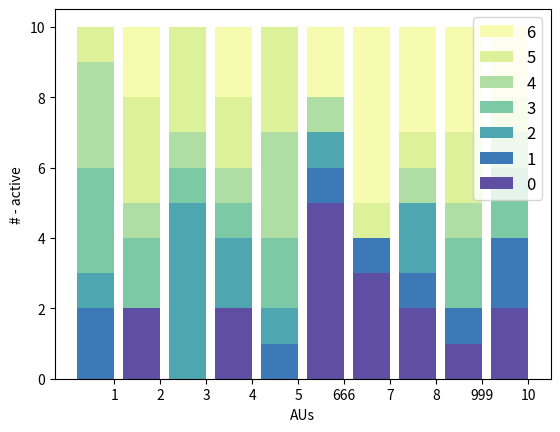

This figure's Python source:
import numpy as np
import matplotlib.pyplot as plt
import matplotlib.cm as cm

def label_distribution(data,
               m_name='',
               s_name='',
               title='',
               ylabel = '',
               xlabel = '',
               xname = [],
               ylim = [],
               legend_size = 12,
               legend_loc = 1,
               path='/tmp/test.pdf'
               ):

    fig, ax = plt.subplots()
    classes = np.unique(data)

    c_map = cm.Spectral_r(np.linspace(0, 1, len(classes)*2))
    for i in classes[::-1]:
        tmp = np.sum(data<=i,1)
        plt.bar(range(len(tmp)),tmp,color=c_map[i])


    ax.set_xticklabels( xname )
    ax.set_xticks( np.arange(len(xname))+0.4 )
    ax.set_xlabel(xlabel)
    ax.set_ylabel(ylabel)
    ax.legend(classes[::-1],fontsize=legend_size,loc = legend_loc)
    plt.savefig(path)




if __name__ == "__main__":

    dat = np.random.randint(0,7,(10,10))
    label_distribution(
        dat,
        xname=[1,2,3,4,5,666,7,8,999,10],
        xlabel='AUs',
        ylabel='# - active',
    )



